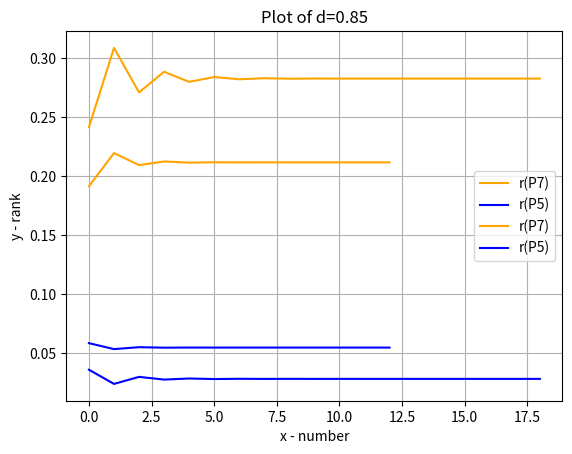

Here is the Python script that generated this plot:
import numpy
import matplotlib.pyplot as plt
import pandas as pd

# matrix representaiton of the graph
graph = numpy.array([[0, 0, 1, 0, 0, 1, 1, 0, 1, 0],
                     [0, 0, 1, 0, 1, 0, 1, 0, 1, 0],
                     [1, 1, 0, 0, 0, 0, 1, 0, 0, 0],
                     [1, 0, 1, 0, 0, 0, 1, 0, 1, 0],
                     [0, 0, 1, 0, 0, 0, 0, 0, 1, 0],
                     [1, 0, 0, 1, 0, 0, 1, 0, 0, 0],
                     [1, 0, 1, 0, 0, 0, 0, 0, 1, 0],
                     [1, 0, 1, 0, 0, 0, 0, 0, 1, 0],
                     [0, 0, 0, 0, 0, 0, 1, 0, 0, 0],
                     [1, 0, 1, 0, 0, 0, 1, 0, 1, 0]])

# Part (a)
# row identity
H = []
for row in graph:
    H.append(row / numpy.sum(row))
# print(H)

# Part (b)
d = 0.85
G = numpy.multiply(d, H) + numpy.multiply(1 - d, numpy.full((10, 10), 0.1))


# print(G)

# Part (d)
def converge(G, vk):
    vk1 = []
    acc = 7
    vals = [[], []]
    iteration = 0
    variance = 1 / (10 ** acc)
    while True:
        vk1 = numpy.dot(vk, G)
        vals[0].append(vk1[4])
        vals[1].append(vk1[6])
        iteration += 1
        if (numpy.all((vk1 - vk) <= variance)):
            vk1 = numpy.round(vk1, acc)
            break
        vk = vk1
    return vk1, iteration, vals


v0 = numpy.full(10, 0.1)
vk1, iterations, vals = converge(G, v0)
print("Number of iterations:", iterations)
print("converged values:", vk1)

# Part(e)
d = 0.55
G = numpy.multiply(d, H) + numpy.multiply(1 - d, numpy.full((10, 10), 0.1))
vk1, iteration1, vals1 = converge(G, v0)

print("d=.55", vals1[1])
print("d=.55", vals1[0])
plt.plot(range(iteration1), vals1[1], label="r(P7)", color='orange')
plt.plot(range(iteration1), vals1[0], label="r(P5)", color='blue')
plt.xlabel('x - number')
plt.ylabel('y - rank')
plt.title('Plot of d=0.55')
plt.grid(True)
plt.legend(loc='best')
plt.show()

d = 0.85
G = numpy.multiply(d, H) + numpy.multiply(1 - d, numpy.full((10, 10), 0.1))
vk2, iteration2, vals2 = converge(G, v0)

print("d=.85", vals2[1])
print("d=.85", vals2[0])
plt.plot(range(iteration2), vals2[1], label="r(P7)", color='orange')
plt.plot(range(iteration2), vals2[0], label="r(P5)", color='blue')
plt.xlabel('x - number')
plt.ylabel('y - rank')
plt.title('Plot of d=0.85')
plt.grid(True)
plt.legend(loc='best')
plt.show()
# Part(f)
v01 = [0.05, 0.05, 0.1, 0.1, 0.1, 0.3, 0.05, 0.05, 0, 0.2]
v02 = [0.2, 0, 0.2, 0, 0.2, 0, 0.2, 0, 0.2, 0]
v03 = [0, 0.06, 0.04, 0.1, 0.5, 0.1, 0.1, 0, 0.1, 0]
d = 0.85
G = numpy.multiply(d, H) + numpy.multiply(1 - d, numpy.full((10, 10), 0.1))
vk1, iteration1, vals = converge(G, v01)
vk2, iteration2, vals = converge(G, v02)
vk3, iteration3, vals = converge(G, v03)
print("vk1:", vk1, "iterations:", iteration1)
print("vk2:", vk2, "iterations:", iteration2)
print("vk3:", vk3, "iterations:", iteration3)
